2-way image classification set "modulo3-munoz" from GitHub (Cuper245/modulo3-munoz); label vocabulary: derecha, izquierda.

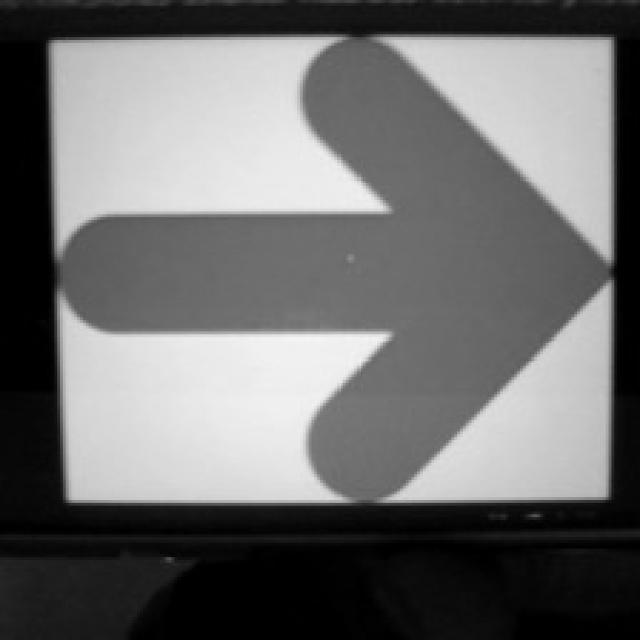
Label: derecha

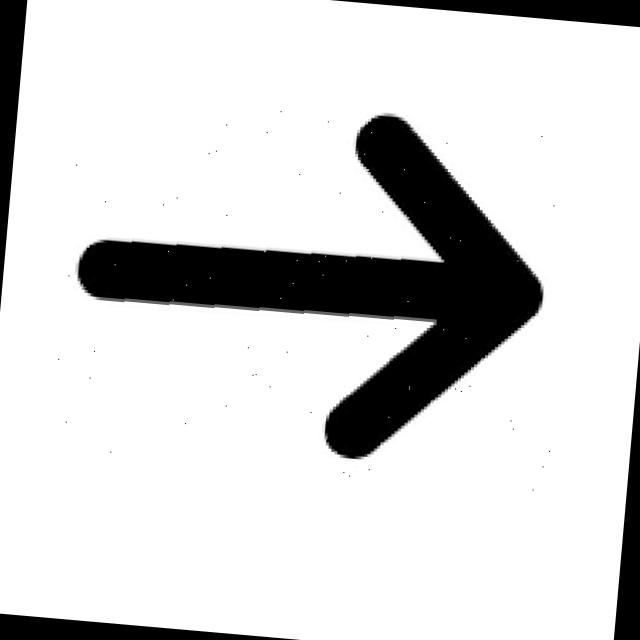
Label: derecha

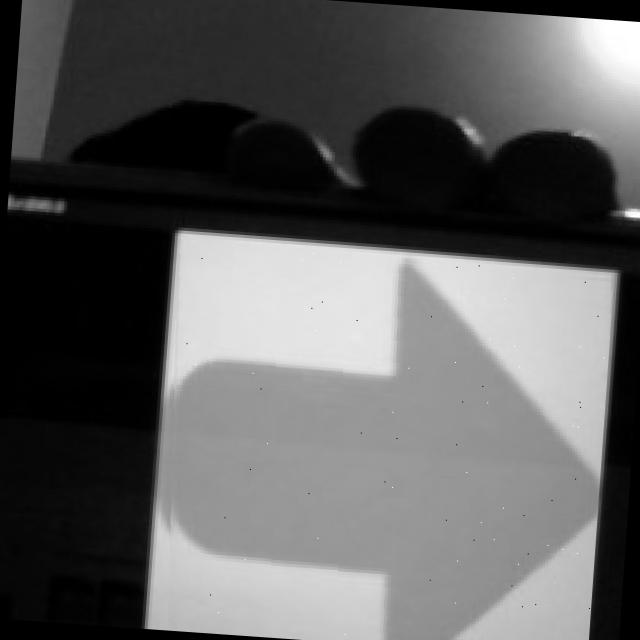
Label: derecha

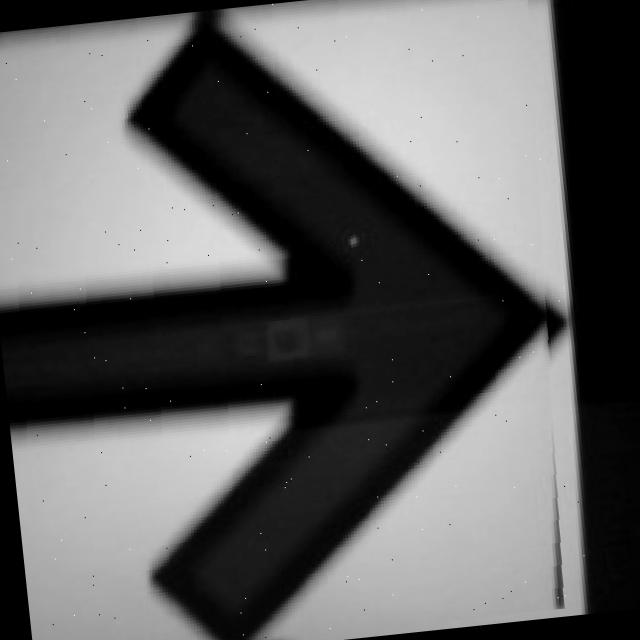
Label: derecha
